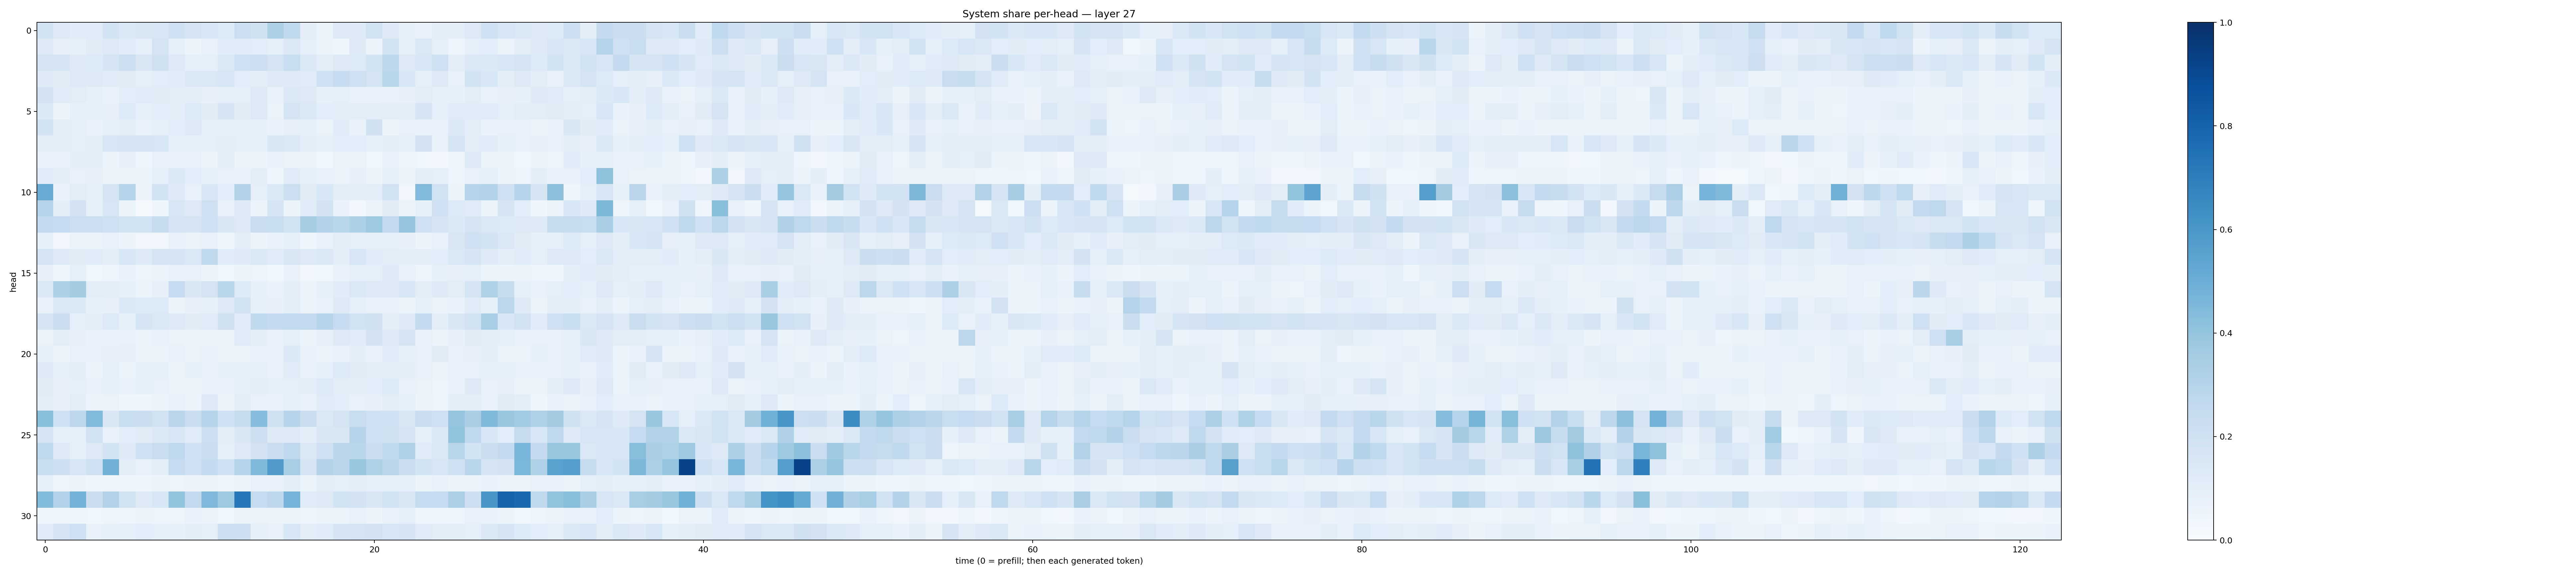

The table this chart was drawn from, first rows:
0.1937583, 0.12909967, 0.11601598, 0.11905622, 0.18406247, 0.13987601, 0.1517437, 0.16194433, 0.20336658, 0.17432904, 0.15583867, 0.13368991, 0.21498671, 0.19719115, 0.32479253, 0.2633601, 0.0940016, 0.06267513, 0.12550418, 0.12266288, 0.19433273, 0.122167386, 0.08346151, 0.06923275
0.1314, 0.0784, 0.08298, 0.1113, 0.1278, 0.1163, 0.0918, 0.1795, 0.08774, 0.05314, 0.074, 0.1135, 0.121, 0.1075, 0.09293, 0.1435, 0.09265, 0.05883, 0.04628, 0.1238, 0.05842, 0.1871, 0.08436, 0.1447
0.1714, 0.1664, 0.1224, 0.1359, 0.1658, 0.2163, 0.1503, 0.1955, 0.1254, 0.08639, 0.08873, 0.1457, 0.2045, 0.2164, 0.175, 0.2339, 0.1444, 0.1029, 0.1295, 0.1361, 0.1855, 0.2749, 0.1285, 0.1551
0.1249, 0.1125, 0.13, 0.1221, 0.1163, 0.112, 0.08413, 0.1059, 0.1169, 0.1443, 0.1461, 0.1585, 0.1075, 0.09567, 0.1219, 0.1213, 0.1173, 0.2103, 0.2483, 0.2035, 0.1748, 0.2868, 0.1616, 0.08543
0.1835, 0.1142, 0.1027, 0.08475, 0.06658, 0.108, 0.1183, 0.113, 0.1048, 0.1014, 0.0802, 0.09187, 0.08733, 0.1282, 0.07236, 0.1392, 0.1294, 0.08227, 0.08946, 0.07327, 0.07499, 0.07572, 0.07922, 0.1038
0.1372, 0.06202, 0.08489, 0.09332, 0.08057, 0.1344, 0.09194, 0.1073, 0.09778, 0.136, 0.1126, 0.167, 0.1129, 0.1264, 0.06417, 0.178, 0.1436, 0.1093, 0.09744, 0.1052, 0.1024, 0.09901, 0.1021, 0.1651
0.1849, 0.1014, 0.08966, 0.06949, 0.08261, 0.09921, 0.07729, 0.08675, 0.1064, 0.1313, 0.0918, 0.0854, 0.08916, 0.08488, 0.06764, 0.08153, 0.08281, 0.06633, 0.1141, 0.06859, 0.1985, 0.05898, 0.07622, 0.07546
0.1031, 0.09645, 0.09228, 0.09395, 0.1627, 0.1713, 0.1793, 0.1629, 0.09146, 0.08642, 0.09278, 0.09418, 0.09286, 0.08559, 0.1498, 0.1448, 0.1034, 0.09309, 0.1082, 0.1092, 0.08548, 0.09563, 0.08959, 0.1812
0.07116, 0.06837, 0.09683, 0.09398, 0.05315, 0.08015, 0.05006, 0.07287, 0.07008, 0.07514, 0.05411, 0.09863, 0.05651, 0.05492, 0.06713, 0.06389, 0.06423, 0.03801, 0.06594, 0.0639, 0.03795, 0.07502, 0.0497, 0.03887
0.1183, 0.1, 0.072, 0.08071, 0.05785, 0.06002, 0.05344, 0.08655, 0.1395, 0.1075, 0.08561, 0.07787, 0.07181, 0.09948, 0.04434, 0.1139, 0.08222, 0.07124, 0.06364, 0.08199, 0.05728, 0.08391, 0.05096, 0.09843
0.5086, 0.07015, 0.1052, 0.08617, 0.1747, 0.2973, 0.05627, 0.1836, 0.1212, 0.07084, 0.1525, 0.1069, 0.3074, 0.09158, 0.1382, 0.2163, 0.1113, 0.155, 0.09928, 0.1047, 0.09403, 0.1925, 0.03224, 0.4428
0.3, 0.09421, 0.1806, 0.08411, 0.1601, 0.05199, 0.009809, 0.04442, 0.1619, 0.1259, 0.2075, 0.07437, 0.1249, 0.06027, 0.1651, 0.059, 0.1165, 0.1821, 0.06929, 0.0291, 0.06586, 0.1109, 0.05472, 0.08371
0.2617, 0.2493, 0.2176, 0.2186, 0.2042, 0.1865, 0.1953, 0.2411, 0.1721, 0.1731, 0.2, 0.1515, 0.1279, 0.228, 0.2317, 0.1895, 0.3486, 0.3067, 0.2879, 0.331, 0.3717, 0.2584, 0.3964, 0.2054
0.09284, 0.03235, 0.05965, 0.0526, 0.07773, 0.05482, 0.03503, 0.03254, 0.06935, 0.06486, 0.07324, 0.04443, 0.09447, 0.05629, 0.06648, 0.08497, 0.05057, 0.07532, 0.1004, 0.09221, 0.08469, 0.08692, 0.08112, 0.05753
0.1732, 0.1225, 0.1128, 0.1146, 0.0963, 0.1559, 0.1249, 0.1669, 0.1706, 0.1476, 0.2647, 0.115, 0.1222, 0.142, 0.1186, 0.1516, 0.1308, 0.1437, 0.1014, 0.1579, 0.1157, 0.1031, 0.101, 0.0965
0.07841, 0.04027, 0.08703, 0.03655, 0.04853, 0.06884, 0.04775, 0.05663, 0.07434, 0.07419, 0.06001, 0.03792, 0.05277, 0.04824, 0.0359, 0.06696, 0.03029, 0.03662, 0.06876, 0.08982, 0.09238, 0.1233, 0.07069, 0.04798
0.1437, 0.3265, 0.3593, 0.1041, 0.09462, 0.08567, 0.0623, 0.07943, 0.2496, 0.1516, 0.1758, 0.2885, 0.1333, 0.08319, 0.06968, 0.09613, 0.05547, 0.0856, 0.1162, 0.148, 0.132, 0.126, 0.164, 0.09886
0.07363, 0.1428, 0.1389, 0.08212, 0.07887, 0.1383, 0.1331, 0.1333, 0.05354, 0.08001, 0.08499, 0.1267, 0.1851, 0.08352, 0.08022, 0.0955, 0.06592, 0.07716, 0.1289, 0.08739, 0.0719, 0.07521, 0.05913, 0.08506
0.1755, 0.226, 0.08752, 0.09435, 0.1361, 0.08448, 0.1763, 0.1445, 0.1265, 0.1119, 0.1208, 0.1971, 0.1151, 0.2642, 0.2522, 0.2581, 0.261, 0.2937, 0.2468, 0.1895, 0.1953, 0.09982, 0.1298, 0.2503
0.06457, 0.0941, 0.08069, 0.06983, 0.06967, 0.07071, 0.06277, 0.07266, 0.06273, 0.06158, 0.05295, 0.06422, 0.1182, 0.09555, 0.06999, 0.08991, 0.05377, 0.07865, 0.1287, 0.1149, 0.1812, 0.1266, 0.1723, 0.0744
0.08929, 0.06225, 0.07647, 0.07135, 0.08037, 0.08159, 0.06266, 0.05655, 0.07709, 0.06405, 0.07627, 0.06175, 0.06444, 0.07619, 0.07039, 0.1373, 0.07672, 0.06634, 0.06953, 0.09494, 0.077, 0.1201, 0.08547, 0.07236
0.127, 0.09198, 0.09629, 0.05959, 0.08599, 0.06209, 0.09181, 0.08568, 0.05797, 0.08346, 0.06964, 0.08817, 0.09168, 0.09226, 0.07751, 0.1198, 0.07746, 0.08625, 0.1355, 0.1097, 0.105, 0.0966, 0.09783, 0.07694
0.1128, 0.08154, 0.09347, 0.07123, 0.08457, 0.07273, 0.08251, 0.07246, 0.05771, 0.05926, 0.06808, 0.0692, 0.09266, 0.09961, 0.09328, 0.09244, 0.09481, 0.136, 0.1039, 0.1007, 0.1076, 0.1349, 0.07271, 0.06404
0.1051, 0.08157, 0.1026, 0.05703, 0.06352, 0.04672, 0.04685, 0.05162, 0.07118, 0.05708, 0.1312, 0.05808, 0.1048, 0.0724, 0.06671, 0.09334, 0.06753, 0.1182, 0.1073, 0.07467, 0.08166, 0.1051, 0.09252, 0.05847
0.4246, 0.2048, 0.2746, 0.4424, 0.1515, 0.2321, 0.2253, 0.1953, 0.2824, 0.2283, 0.2995, 0.2027, 0.2418, 0.4316, 0.1969, 0.2948, 0.2195, 0.1421, 0.1763, 0.2315, 0.2085, 0.203, 0.1489, 0.228
0.174, 0.09164, 0.08933, 0.1915, 0.07316, 0.1064, 0.113, 0.1403, 0.1559, 0.1202, 0.2164, 0.09561, 0.1485, 0.2138, 0.1289, 0.1249, 0.09914, 0.1495, 0.1485, 0.2955, 0.2056, 0.1991, 0.1747, 0.09172
0.2652, 0.1252, 0.09097, 0.1325, 0.187, 0.1242, 0.2095, 0.2302, 0.2695, 0.1996, 0.2231, 0.0904, 0.1233, 0.1801, 0.2259, 0.2677, 0.1441, 0.2101, 0.2841, 0.2882, 0.2219, 0.2649, 0.3236, 0.1206
0.2341, 0.2145, 0.1589, 0.2058, 0.4814, 0.1041, 0.07194, 0.1007, 0.2469, 0.2065, 0.2568, 0.202, 0.298, 0.4455, 0.5819, 0.3466, 0.1782, 0.3061, 0.2813, 0.3865, 0.3221, 0.2814, 0.2193, 0.1872
0.09358, 0.0493, 0.05134, 0.04497, 0.03933, 0.04181, 0.03952, 0.05661, 0.04912, 0.05583, 0.05483, 0.04562, 0.06071, 0.07694, 0.06749, 0.1011, 0.05396, 0.1038, 0.09086, 0.09852, 0.08679, 0.09343, 0.0914, 0.0601
0.4385, 0.3112, 0.478, 0.2192, 0.3141, 0.1921, 0.1312, 0.1593, 0.4002, 0.2594, 0.451, 0.3731, 0.7251, 0.2468, 0.2762, 0.4739, 0.1207, 0.1312, 0.1951, 0.1804, 0.1517, 0.1888, 0.1505, 0.2477
0.04443, 0.0487, 0.04405, 0.03793, 0.0399, 0.04145, 0.05822, 0.04843, 0.04597, 0.06729, 0.05199, 0.03659, 0.05439, 0.0636, 0.05617, 0.05151, 0.0406, 0.06376, 0.06259, 0.07648, 0.05783, 0.07332, 0.08893, 0.04067
0.1192, 0.1793, 0.2045, 0.07085, 0.08291, 0.09364, 0.1061, 0.09283, 0.08508, 0.09952, 0.08947, 0.2174, 0.212, 0.08494, 0.07768, 0.1544, 0.1031, 0.1145, 0.1708, 0.1792, 0.1824, 0.1579, 0.1642, 0.1174
